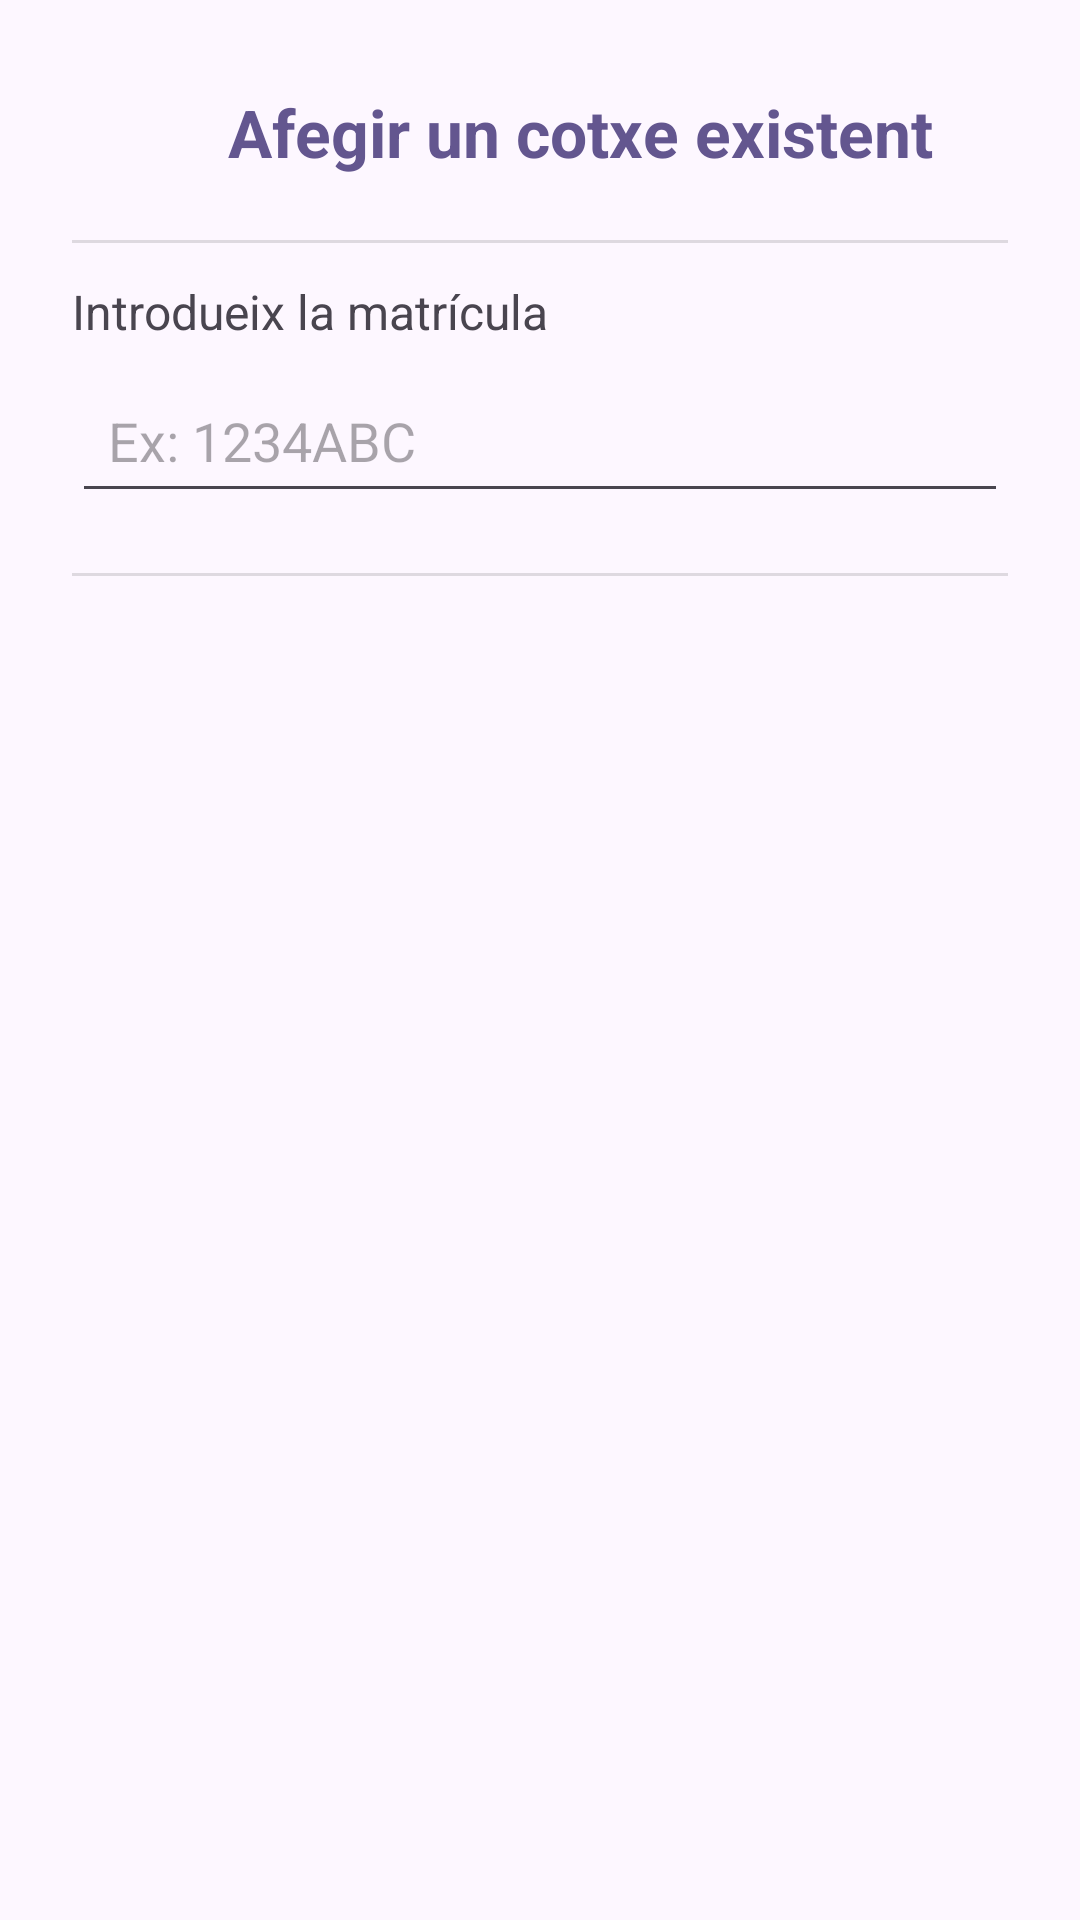

Here is an Android app screen rendered from its layout file. Give the layout XML and the strings, colors and styles it references.
<!-- AndroidManifest.xml: application theme Theme.EasyDrive -->
<!-- res/layout/dialog_existing_car.xml -->
<?xml version="1.0" encoding="utf-8"?>
<LinearLayout xmlns:android="http://schemas.android.com/apk/res/android"
    xmlns:app="http://schemas.android.com/apk/res-auto"
    android:orientation="vertical"
    android:padding="24dp"
    android:layout_width="match_parent"
    android:layout_height="wrap_content">

    <LinearLayout
        android:layout_width="match_parent"
        android:layout_height="wrap_content"
        android:orientation="horizontal"
        android:gravity="center_vertical"
        android:layout_marginBottom="16dp">

        <ImageView
            android:id="@+id/dialog_icon"
            android:layout_width="40dp"
            android:layout_height="40dp"
            android:src="@drawable/baseline_directions_car_24"
            app:tint="?attr/colorPrimary"
            android:layout_marginEnd="12dp" />

        <TextView
            android:id="@+id/dialog_title"
            android:layout_width="wrap_content"
            android:layout_height="wrap_content"
            android:text="Afegir un cotxe existent"
            android:textStyle="bold"
            android:textSize="22sp"
            android:textColor="?colorPrimary" />
    </LinearLayout>

    <View
        android:layout_width="match_parent"
        android:layout_height="1dp"
        android:background="?android:attr/listDivider"
        android:layout_marginBottom="12dp" />

    <TextView
        android:id="@+id/dialog_subtitle"
        android:layout_width="match_parent"
        android:layout_height="wrap_content"
        android:text="Introdueix la matrícula"
        android:textSize="16sp"
        android:textColor="?android:textColorSecondary"
        android:layout_marginBottom="8dp" />

    <EditText
        android:id="@+id/et_plate"
        android:layout_width="match_parent"
        android:layout_height="wrap_content"
        android:hint="Ex: 1234ABC"
        android:inputType="text"
        android:padding="12dp"
        />

    <View
        android:layout_width="match_parent"
        android:layout_height="1dp"
        android:background="?android:attr/listDivider"
        android:layout_marginTop="20dp" />

</LinearLayout>
<!-- resources referenced by this layout -->
<resources>
  <style name="Theme.EasyDrive" parent="Base.Theme.EasyDrive" />
  <color name="md_theme_primary">#63568F</color>
  <color name="md_theme_onPrimary">#FFFFFF</color>
  <color name="md_theme_primaryContainer">#E8DEFF</color>
  <color name="md_theme_onPrimaryContainer">#4B3E76</color>
  <color name="md_theme_secondary">#615B71</color>
  <color name="md_theme_onSecondary">#FFFFFF</color>
  <color name="md_theme_secondaryContainer">#E7DEF8</color>
  <color name="md_theme_onSecondaryContainer">#494458</color>
  <color name="md_theme_tertiary">#7D5261</color>
  <color name="md_theme_onTertiary">#FFFFFF</color>
  <color name="md_theme_tertiaryContainer">#FFD9E4</color>
  <color name="md_theme_onTertiaryContainer">#633B49</color>
  <color name="md_theme_error">#BA1A1A</color>
  <color name="md_theme_onError">#FFFFFF</color>
  <color name="md_theme_errorContainer">#FFDAD6</color>
  <color name="md_theme_onErrorContainer">#93000A</color>
  <color name="md_theme_background">#FDF7FF</color>
  <color name="md_theme_onBackground">#1C1B20</color>
  <color name="md_theme_surface">#FDF7FF</color>
  <color name="md_theme_onSurface">#1C1B20</color>
  <color name="md_theme_surfaceVariant">#E6E0EC</color>
  <color name="md_theme_onSurfaceVariant">#48454E</color>
  <color name="md_theme_outline">#79757F</color>
  <color name="md_theme_outlineVariant">#CAC4CF</color>
  <color name="md_theme_inverseSurface">#322F35</color>
  <color name="md_theme_inverseOnSurface">#F4EFF7</color>
  <color name="md_theme_inversePrimary">#CDBDFF</color>
  <color name="md_theme_primaryFixed">#E8DEFF</color>
  <color name="md_theme_onPrimaryFixed">#1F1048</color>
  <color name="md_theme_primaryFixedDim">#CDBDFF</color>
  <color name="md_theme_onPrimaryFixedVariant">#4B3E76</color>
  <color name="md_theme_secondaryFixed">#E7DEF8</color>
  <color name="md_theme_onSecondaryFixed">#1D192B</color>
  <color name="md_theme_secondaryFixedDim">#CBC3DC</color>
  <color name="md_theme_onSecondaryFixedVariant">#494458</color>
  <color name="md_theme_tertiaryFixed">#FFD9E4</color>
  <color name="md_theme_onTertiaryFixed">#31111E</color>
  <color name="md_theme_tertiaryFixedDim">#EEB8C9</color>
  <color name="md_theme_onTertiaryFixedVariant">#633B49</color>
  <color name="md_theme_surfaceDim">#DDD8E0</color>
  <color name="md_theme_surfaceBright">#FDF7FF</color>
  <color name="md_theme_surfaceContainerLowest">#FFFFFF</color>
  <color name="md_theme_surfaceContainerLow">#F7F2FA</color>
  <color name="md_theme_surfaceContainer">#F2ECF4</color>
  <color name="md_theme_surfaceContainerHigh">#ECE6EE</color>
  <color name="md_theme_surfaceContainerHighest">#E6E1E9</color>
</resources>
